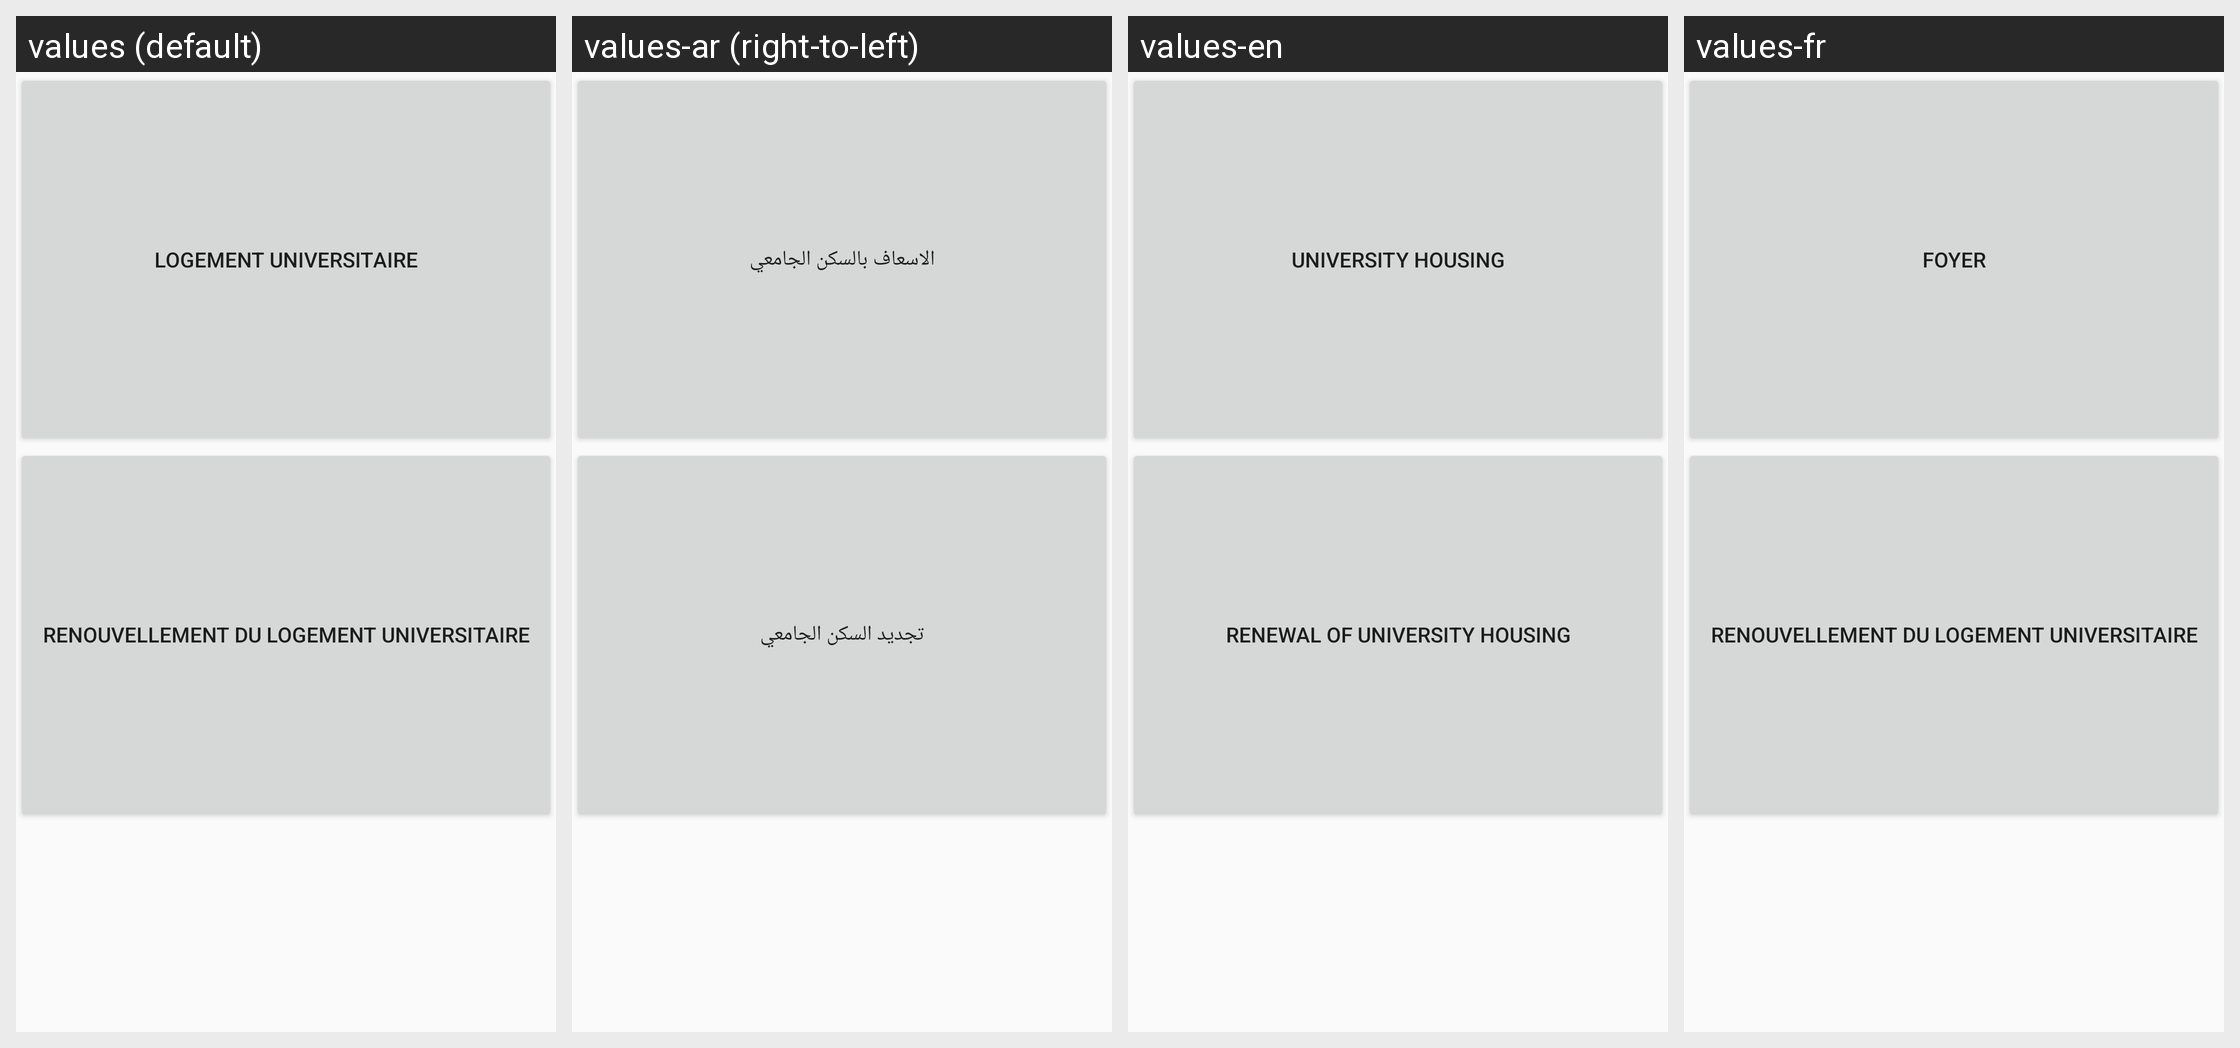

Strings drawn on this Android screen and how each of the app's shown locales translates them:
Android screen res/layout/activity_foyer.xml rendered under 4 locales, left to right: values (default), values-ar (right-to-left), values-en, values-fr. Device: Nexus 5 (rendered at 1080×1920; each locale shown at half size, 540×960, under a caption strip naming it); theme AppTheme.
Strings drawn on this screen, with the default value and each locale's value (text and hints the layout hard-codes, and strings that could not be matched under every locale, appear in the picture but are not listed):

foyer
  values: Logement Universitaire
  values-ar: الاسعاف بالسكن الجامعي
  values-en: University housing
  values-fr: Foyer

foyerrnv
  values: Renouvellement Du Logement Universitaire
  values-ar: تجديد السكن الجامعي
  values-en: Renewal of university housing
  values-fr: Renouvellement Du Logement Universitaire  [not translated; the default value is used]
